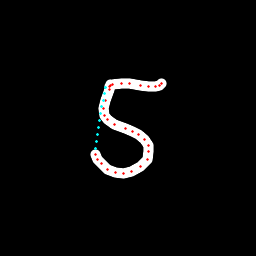

Source data for this figure (header and first rows):
x, y, hover, eod
110.6, 84.18, 0.0, 0.0
110.3, 85.36, 0.0, 0.0
109.6, 89.89, 0.0, 0.0
106, 100.4, 0.0, 0.0
103.7, 108.6, 0.0, 0.0
104.5, 115.3, 0.0, 0.0
107.5, 119.1, 0.0, 0.0
114.9, 124.5, 0.0, 0.0
125.6, 128.4, 0.0, 0.0
132.1, 131.1, 0.0, 0.0
138.5, 134.8, 0.0, 0.0
144.8, 139.9, 0.0, 0.0
148.5, 145, 0.0, 0.0
148.9, 151.5, 0.0, 0.0
147.1, 159.7, 0.0, 0.0
140.2, 166.3, 0.0, 0.0
131.6, 171.3, 0.0, 0.0
123.6, 174, 0.0, 0.0
115, 172.9, 0.0, 0.0
107.8, 169.4, 0.0, 0.0
102, 163.3, 0.0, 0.0
97.19, 159.4, 0.0, 0.0
95.07, 154.9, 0.0, 0.0
95.29, 148.7, 1.0, 0.0
96.42, 141.7, 1.0, 0.0
97.54, 134.8, 1.0, 0.0
98.65, 127.8, 1.0, 0.0
99.76, 120.9, 1.0, 0.0
100.9, 113.9, 1.0, 0.0
102, 107, 1.0, 0.0
103.1, 100, 1.0, 0.0
104.2, 93.18, 1.0, 0.0
105.8, 87.66, 1.0, 0.0
109, 86.15, 0.0, 0.0
112.4, 84.54, 0.0, 0.0
121, 83.69, 0.0, 0.0
129.5, 83.77, 0.0, 0.0
140.7, 85.19, 0.0, 0.0
148.8, 86.08, 0.0, 0.0
155.9, 86.04, 0.0, 0.0
159.2, 85.46, 0.0, 0.0
162, 83.84, 0.0, 1.0
